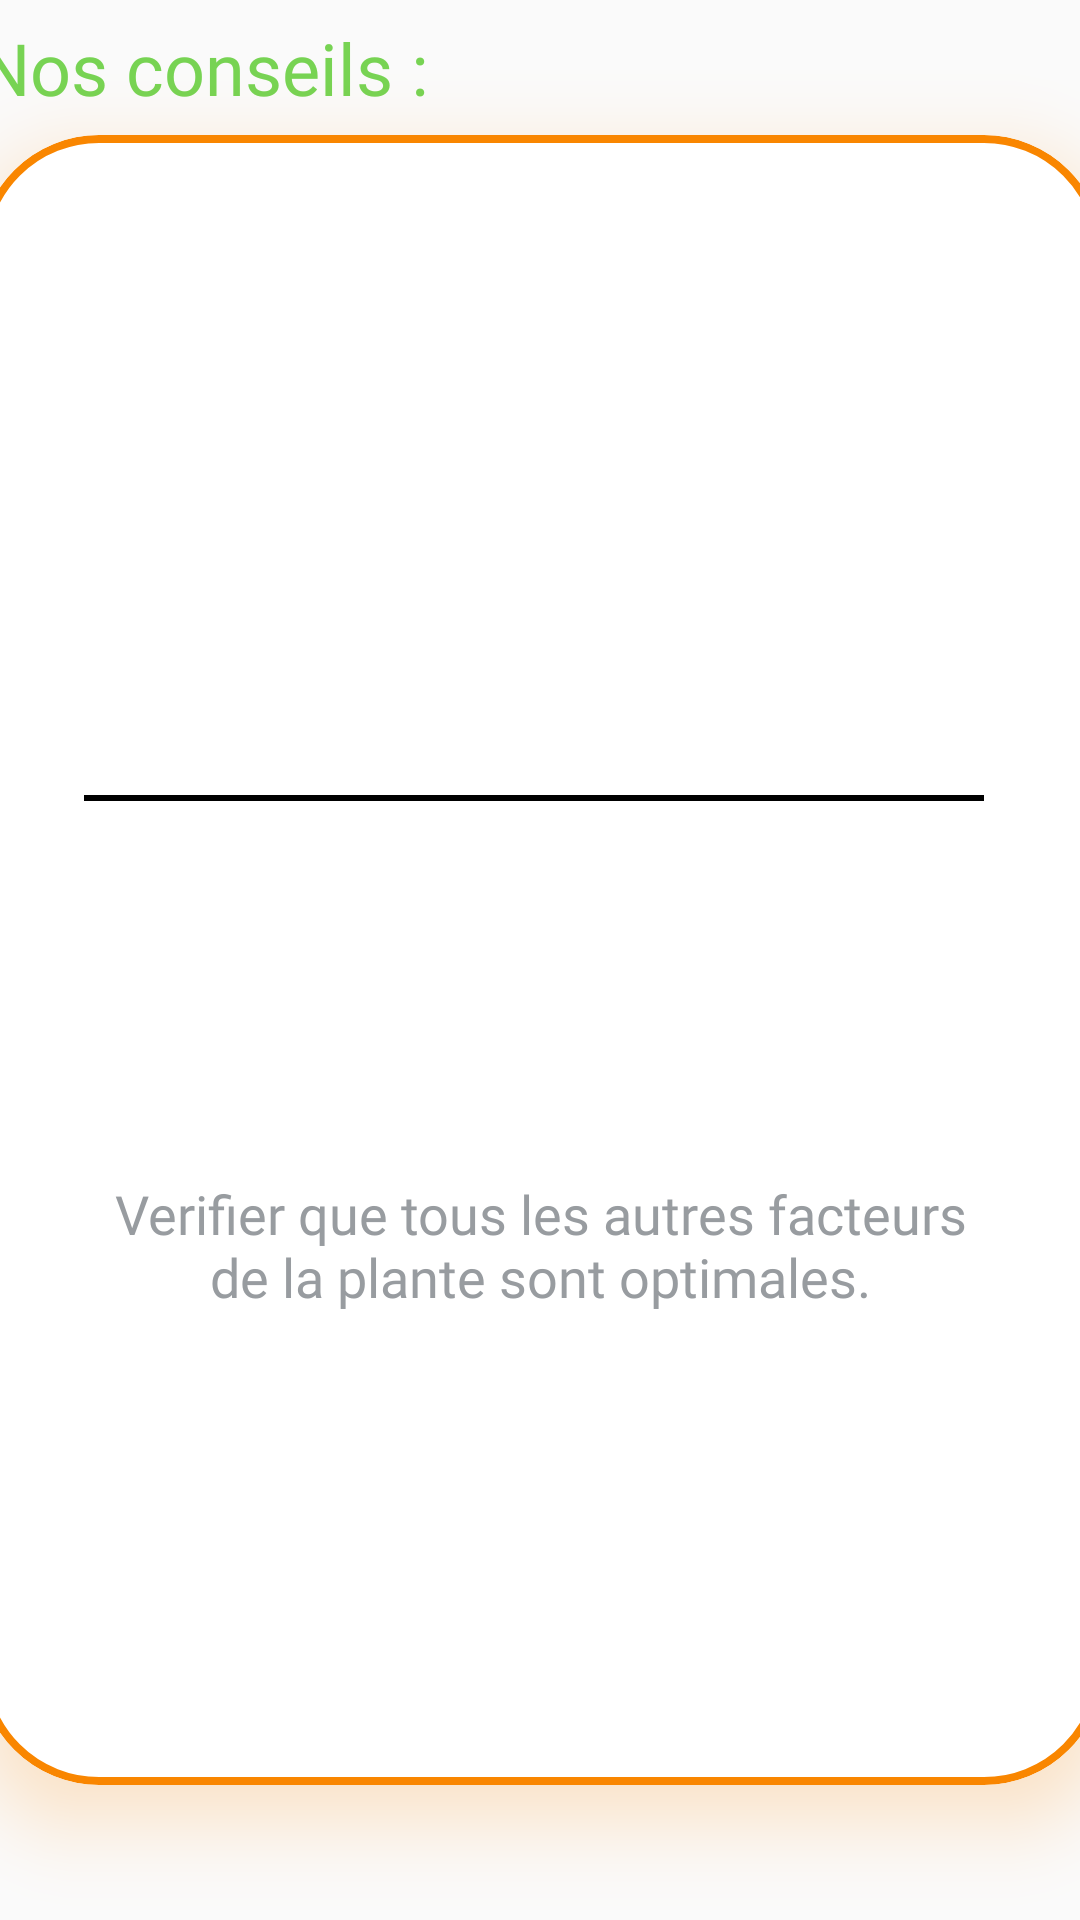

Layout XML and referenced resources for this Android screen:
<!-- AndroidManifest.xml: application theme Theme.TurTApp -->
<!-- res/layout/advice_plant_grow.xml -->
<?xml version="1.0" encoding="utf-8"?>
<androidx.constraintlayout.widget.ConstraintLayout xmlns:android="http://schemas.android.com/apk/res/android"
    xmlns:app="http://schemas.android.com/apk/res-auto"
    xmlns:tools="http://schemas.android.com/tools"
    android:layout_width="match_parent"
    android:layout_height="match_parent">

    
    <TextView
        style="@style/TitleTextStyle"
        android:layout_width="wrap_content"
        android:layout_height="wrap_content"
        android:text="@string/advice_popup_title"
        android:textColor="@color/Green"
        app:layout_constraintBottom_toTopOf="@+id/adviceCard"
        app:layout_constraintStart_toStartOf="@+id/adviceCard"
        app:layout_constraintTop_toTopOf="parent"/>

    
    <com.google.android.material.card.MaterialCardView
        android:id="@+id/adviceCard"
        android:layout_width="375dp"
        android:layout_height="550dp"
        app:layout_constraintBottom_toBottomOf="parent"
        app:layout_constraintEnd_toEndOf="parent"
        app:layout_constraintStart_toStartOf="parent"
        app:layout_constraintTop_toTopOf="parent"
        app:cardCornerRadius="40dp"
        app:strokeWidth="2.5dp"
        app:strokeColor="@color/Orange"
        app:cardElevation="14dp"
        android:outlineSpotShadowColor="@color/Orange">

        
        <ImageView
            android:layout_width="wrap_content"
            android:layout_height="200dp"
            android:src="@drawable/growing_plant"/>


        
        <TextView
            android:layout_width="300dp"
            android:layout_height="2dp"
            android:background="@color/black"
            android:layout_marginTop="220dp"
            android:layout_marginStart="35dp"/>

        
        <TextView
            android:layout_width="300dp"
            android:layout_height="100dp"
            android:layout_marginTop="320dp"
            android:layout_marginStart="37dp"
            android:text="Verifier que tous les autres facteurs de la plante sont optimales."
            style="@style/DefaultTextStyle"
            android:gravity="center"/>
    </com.google.android.material.card.MaterialCardView>

</androidx.constraintlayout.widget.ConstraintLayout>
<!-- resources referenced by this layout -->
<resources>
  <color name="Green">#77D353</color>
  <color name="Orange">#F98600</color>
  <color name="black">#FF000000</color>
  <string name="advice_popup_title"> Nos conseils :  </string>
  <style name="DefaultTextStyle">
          <item name="android:textColor">@color/LightGray</item>
          <item name="android:textSize">18sp</item>
          <item name="android:fontFamily">@font/kanit</item>
      </style>
  <style name="TitleTextStyle" parent="SubtitleTextStyle">
          <item name="android:textSize">24sp</item>
      </style>
  <style name="Theme.TurTApp" parent="Theme.AppCompat.Light.NoActionBar">
          
          <item name="colorPrimary">@color/purple_500</item>
          <item name="colorPrimaryVariant">@color/purple_700</item>
          <item name="colorOnPrimary">@color/white</item>
          
          <item name="colorSecondary">@color/teal_200</item>
          <item name="colorSecondaryVariant">@color/teal_700</item>
          <item name="colorOnSecondary">@color/black</item>
          
          <item name="android:statusBarColor">?attr/colorPrimaryVariant</item>
          
      </style>
  <color name="LightGray">#989CA0</color>
  <style name="SubtitleTextStyle" parent="DefaultTextStyle">
          <item name="android:textColor">@color/DarkGray</item>
      </style>
  <color name="purple_500">#FF6200EE</color>
  <color name="purple_700">#FF3700B3</color>
  <color name="white">#FFFFFFFF</color>
  <color name="teal_200">#FF03DAC5</color>
  <color name="teal_700">#FF018786</color>
  <color name="DarkGray">#202122</color>
</resources>
